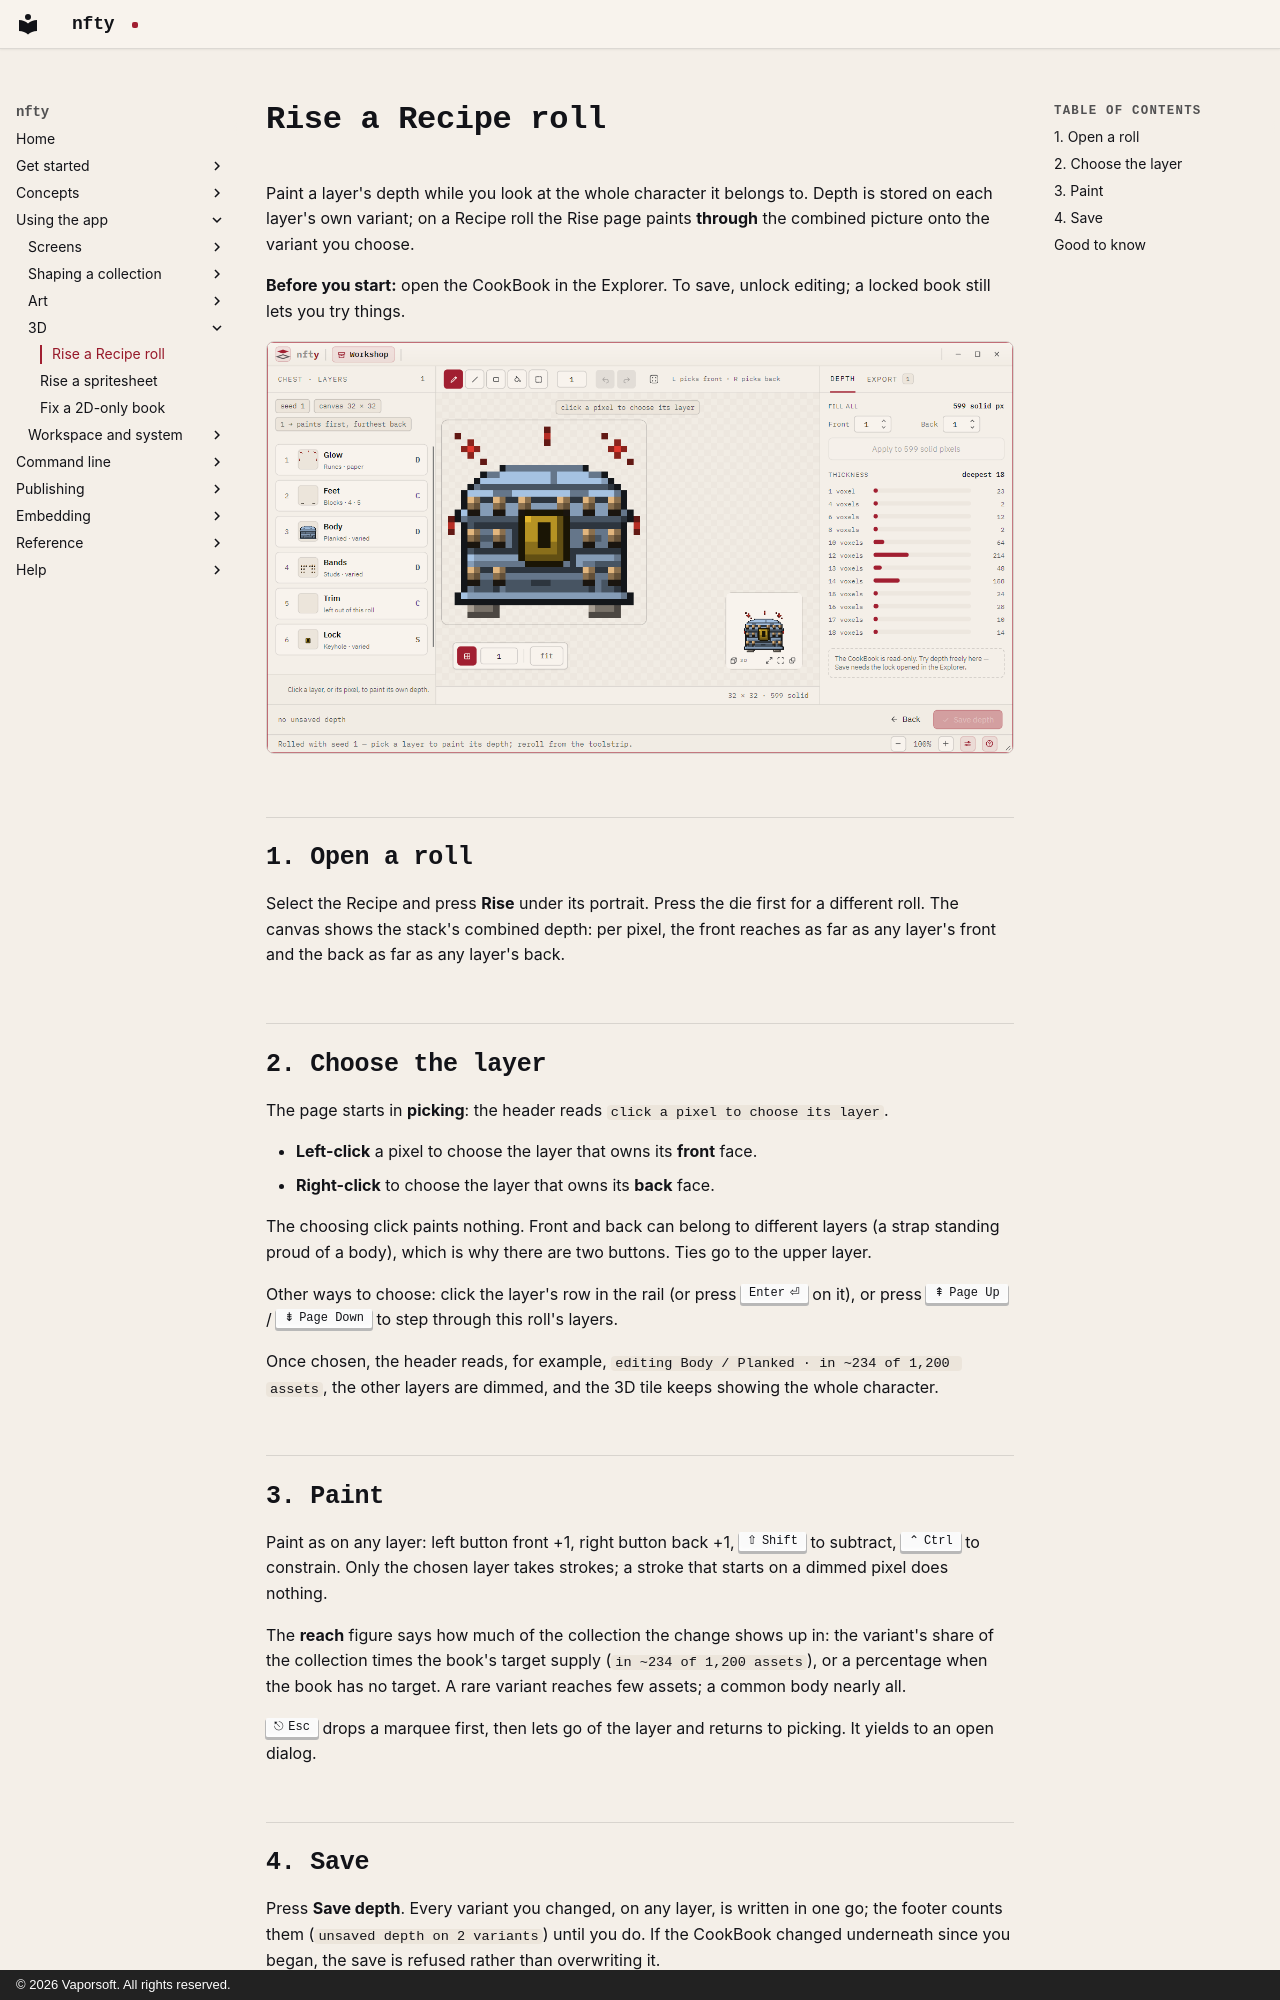

repository: corderro-artz/nfty · page: app/rise-a-recipe/index.html · generator: mkdocs · copyright: © 2026 Vaporsoft. All rights reserved.

# Rise a Recipe roll

Paint a layer's depth while you look at the whole character it belongs to. Depth is stored on each
layer's own variant; on a Recipe roll the Rise page paints **through** the combined picture onto the
variant you choose.

**Before you start:** open the CookBook in the Explorer. To save, unlock editing; a locked book still
lets you try things.

![The Rise page on a rolled Chest recipe, with the Body layer targeted: its own pixels are dimmed in, the other layers sit back, and the toast names the variant and how many assets it reaches](../images/rise-recipe-light.png#only-light)
![The Rise page on a rolled Chest recipe, with the Body layer targeted: its own pixels are dimmed in, the other layers sit back, and the toast names the variant and how many assets it reaches](../images/rise-recipe-dark.png#only-dark)

## 1. Open a roll

Select the Recipe and press **Rise** under its portrait. Press the die first for a different roll.
The canvas shows the stack's combined depth: per pixel, the front reaches as far as any layer's front
and the back as far as any layer's back.

## 2. Choose the layer

The page starts in **picking**: the header reads `click a pixel to choose its layer`.

- **Left-click** a pixel to choose the layer that owns its **front** face.
- **Right-click** to choose the layer that owns its **back** face.

The choosing click paints nothing. Front and back can belong to different layers (a strap standing
proud of a body), which is why there are two buttons. Ties go to the upper layer.

Other ways to choose: click the layer's row in the rail (or press ++enter++ on it), or press
++page-up++ / ++page-down++ to step through this roll's layers.

Once chosen, the header reads, for example, `editing Body / Planked · in ~234 of 1,200 assets`, the
other layers are dimmed, and the 3D tile keeps showing the whole character.

## 3. Paint

Paint as on any layer: left button front +1, right button back +1, ++shift++ to subtract, ++ctrl++ to
constrain. Only the chosen layer takes strokes; a stroke that starts on a dimmed pixel does nothing.

The **reach** figure says how much of the collection the change shows up in: the variant's share of
the collection times the book's target supply (`in ~234 of 1,200 assets`), or a percentage when the
book has no target. A rare variant reaches few assets; a common body nearly all.

++esc++ drops a marquee first, then lets go of the layer and returns to picking. It yields to an open
dialog.
